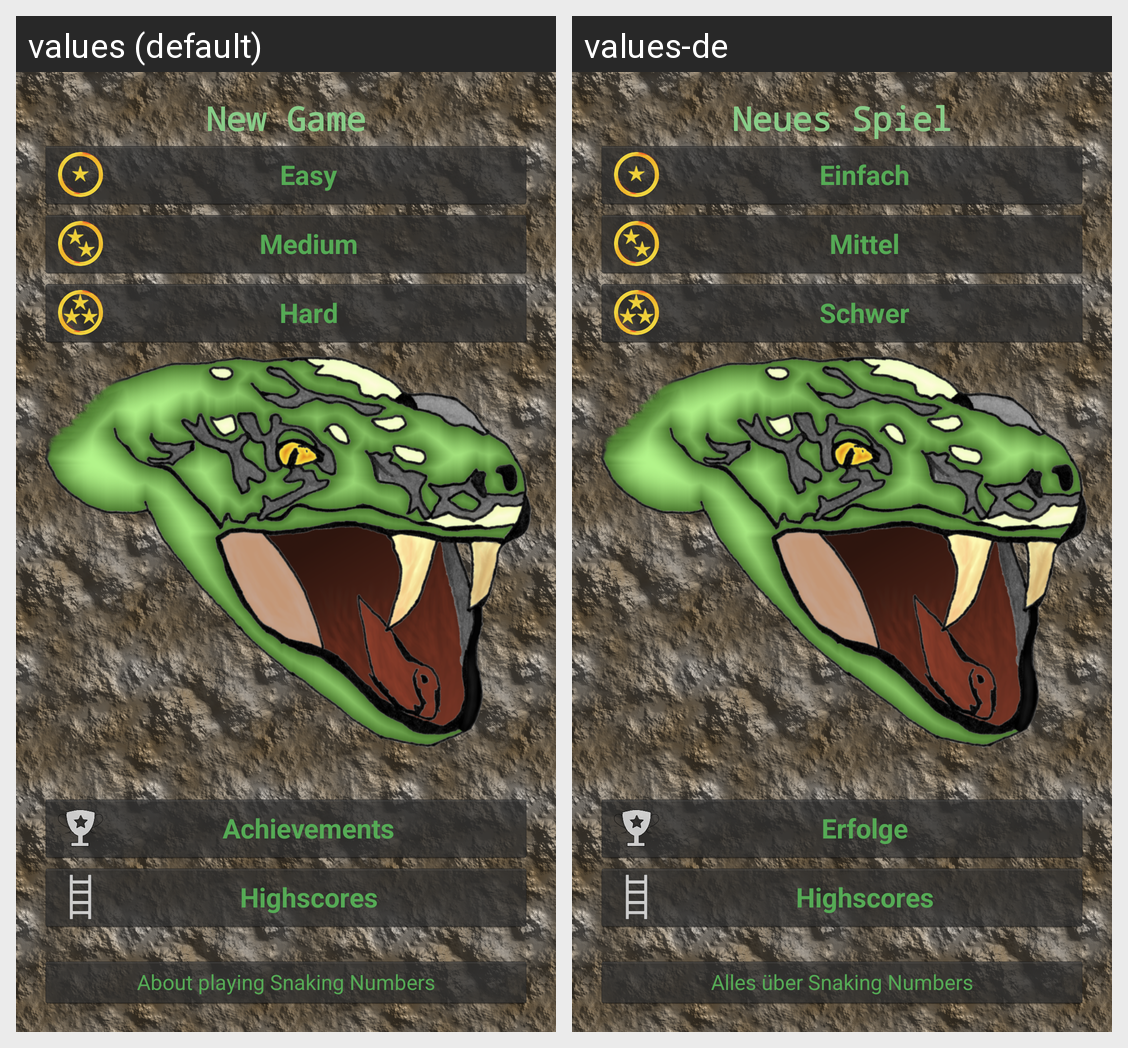

This grid shows one Android layout under two languages. Give, for every string resource on the screen, its name, the default text and each shown locale's text.
Android screen res/layout/activity_main_menu.xml rendered under 2 locales, left to right: values (default), values-de. Device: Nexus 5 (rendered at 1080×1920; each locale shown at half size, 540×960, under a caption strip naming it); theme AppTheme.
Strings drawn on this screen, with the default value and each locale's value (text and hints the layout hard-codes, and strings that could not be matched under every locale, appear in the picture but are not listed):

game_new
  values: New Game
  values-de: Neues Spiel

game_easy
  values: Easy
  values-de: Einfach

game_medium
  values: Medium
  values-de: Mittel

game_hard
  values: Hard
  values-de: Schwer

information_about
  values: About playing Snaking Numbers
  values-de: Alles über Snaking Numbers

highscore
  values: Highscores
  values-de: Highscores

achievements
  values: Achievements
  values-de: Erfolge
